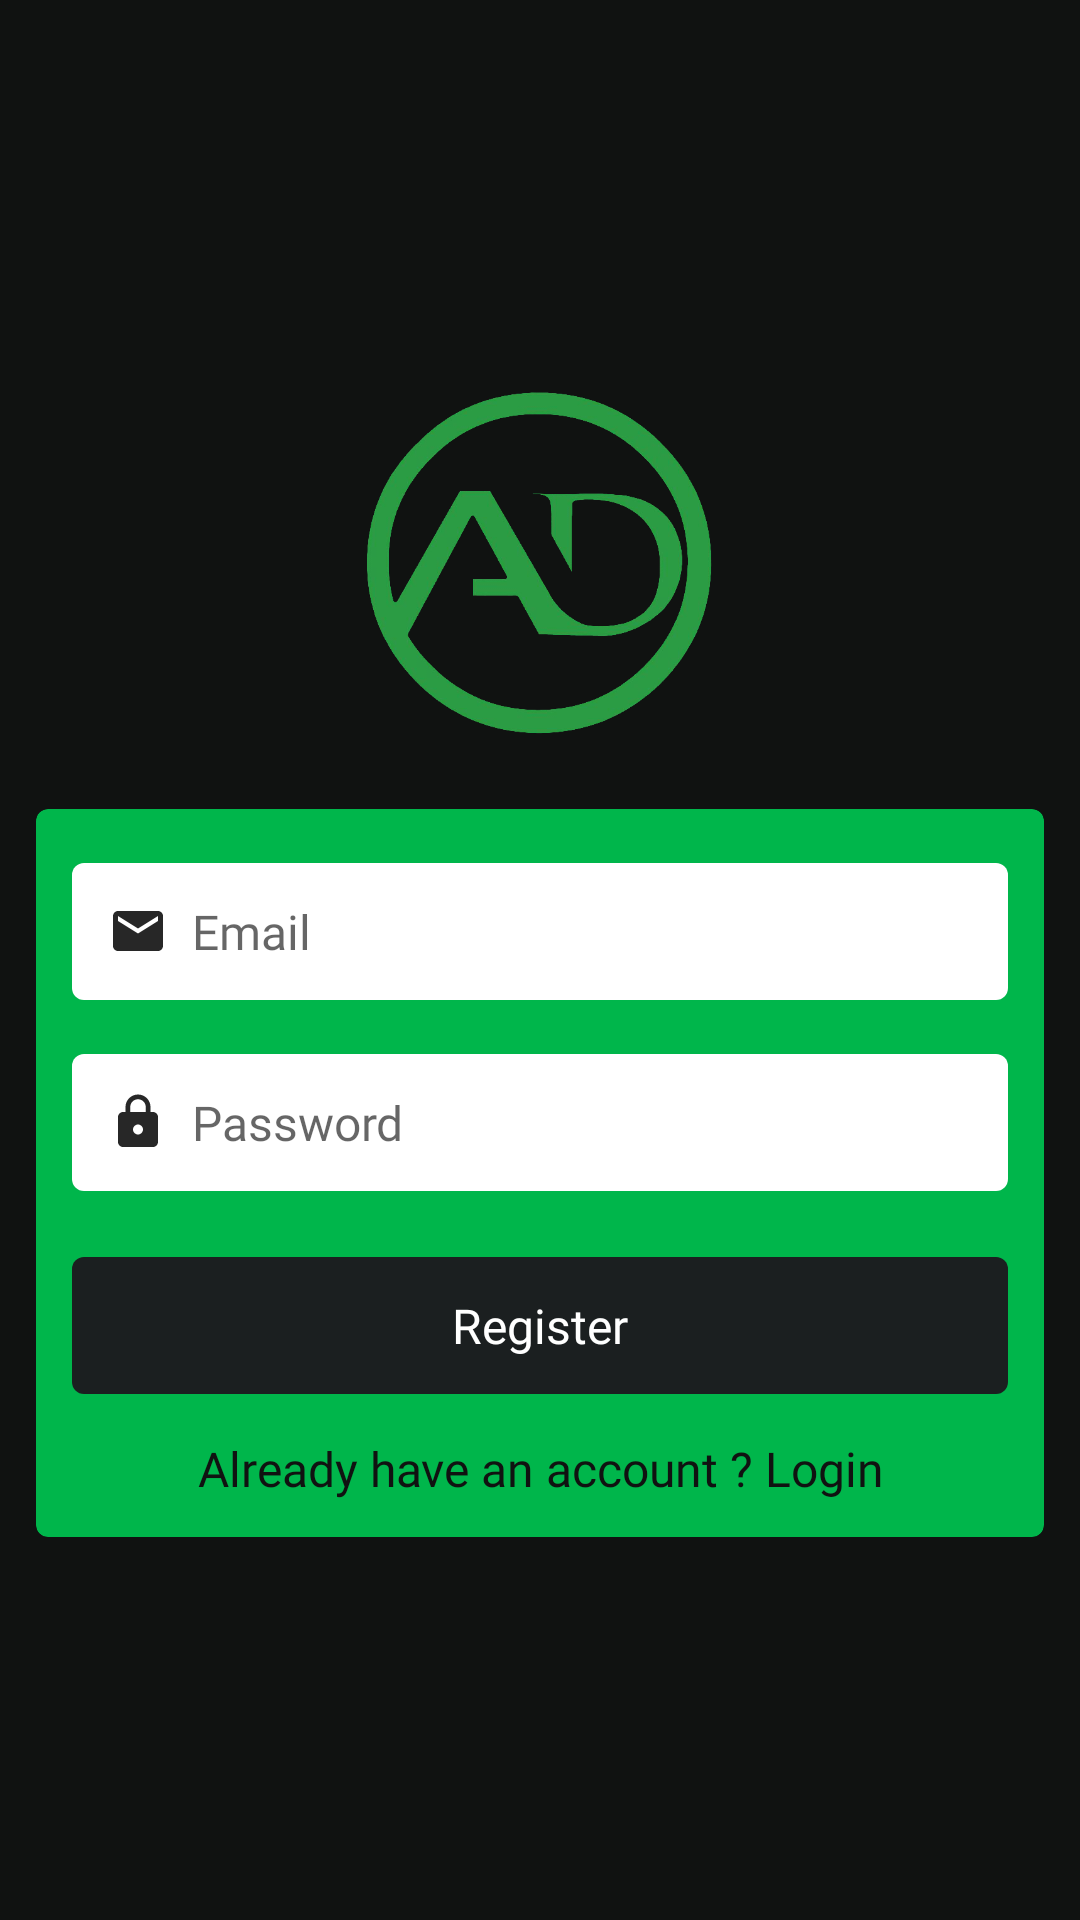

Here is an Android app screen rendered from its layout file. Give the layout XML and the strings, colors and styles it references.
<!-- AndroidManifest.xml: application theme AppTheme -->
<!-- res/layout/activity_register.xml -->
<?xml version="1.0" encoding="utf-8"?>
<RelativeLayout xmlns:android="http://schemas.android.com/apk/res/android"
    xmlns:app="http://schemas.android.com/apk/res-auto"
    xmlns:tools="http://schemas.android.com/tools"
    android:layout_width="match_parent"
    android:layout_height="match_parent"
    android:background="@color/colorPrimaryBlack"
    android:gravity="center"
    tools:context=".RegisterActivity">

    <ImageView
        android:layout_width="120dp"
        android:layout_height="120dp"
        android:layout_centerHorizontal="true"
        android:src="@drawable/ic_logo"
        android:id="@+id/imgLogo"
        />

    <androidx.cardview.widget.CardView
        android:id="@+id/parentCard"
        android:layout_width="match_parent"
        android:layout_height="wrap_content"
        android:layout_below="@+id/imgLogo"
        android:layout_marginTop="22dp"
        android:layout_marginLeft="12dp"
        android:layout_marginRight="12dp"
        app:cardBackgroundColor="@color/colorPrimaryBlue"
        app:cardCornerRadius="@dimen/button_radius">

        <RelativeLayout
            android:layout_width="match_parent"
            android:layout_height="wrap_content"
            android:layout_margin="12dp">

            <EditText
                android:id="@+id/edtEmail"
                android:layout_width="match_parent"
                android:layout_height="wrap_content"
                android:layout_marginTop="6dp"
                android:background="@drawable/bg_button_primary_white"
                android:fontFamily="@font/sf_medium"
                android:hint="Email"
                android:drawableStart="@drawable/ic_email_black_24dp"
                android:drawablePadding="8dp"
                android:inputType="text"
                android:padding="12dp"
                android:textColor="@color/colorPrimaryBlack"
                android:textSize="16dp" />

            <EditText
                android:id="@+id/edtPassword"
                android:layout_width="match_parent"
                android:layout_height="wrap_content"
                android:layout_below="@+id/edtEmail"
                android:layout_marginTop="18dp"
                android:drawableStart="@drawable/ic_lock_black_24dp"
                android:drawablePadding="8dp"
                android:background="@drawable/bg_button_primary_white"
                android:fontFamily="@font/sf_medium"
                android:hint="Password"
                android:inputType="textPassword"
                android:padding="12dp"
                android:textColor="@color/colorPrimaryBlack"
                android:textSize="16dp" />

            <RelativeLayout
                android:id="@+id/btnRegister"
                android:layout_width="match_parent"
                android:layout_height="wrap_content"
                android:layout_below="@+id/edtPassword"
                android:layout_marginTop="22dp"
                android:background="@drawable/bg_button_secondary_black">

                <TextView
                    android:id="@+id/txtRegister"
                    android:layout_width="wrap_content"
                    android:layout_height="wrap_content"
                    android:layout_centerHorizontal="true"
                    android:fontFamily="@font/sf_medium"
                    android:padding="12dp"
                    android:text="Register"
                    android:textColor="@color/colorPrimaryWhite"
                    android:textSize="16dp" />

                <ProgressBar
                    android:id="@+id/progressbar"
                    android:layout_width="25dp"
                    android:layout_height="25dp"
                    android:layout_centerVertical="true"
                    android:layout_toRightOf="@+id/txtRegister"
                    android:minWidth="25dp"
                    android:minHeight="25dp"
                    android:theme="@style/ProgressWhite"
                    android:visibility="invisible" />
            </RelativeLayout>

            <TextView
                android:id="@+id/txtLogin"
                android:layout_width="match_parent"
                android:layout_height="wrap_content"
                android:layout_below="@+id/btnRegister"
                android:layout_marginTop="14dp"
                android:fontFamily="@font/sf_medium"
                android:text="Already have an account ? Login"
                android:textAlignment="center"
                android:textColor="@color/colorPrimaryBlack"
                android:textSize="16dp" />


        </RelativeLayout>

    </androidx.cardview.widget.CardView>

</RelativeLayout>
<!-- resources referenced by this layout -->
<resources>
  <color name="colorPrimaryBlack">#101211</color>
  <color name="colorPrimaryBlue">#00B64B</color>
  <color name="colorPrimaryWhite">#ffffff</color>
  <dimen name="button_radius">4dp</dimen>
  <!-- drawable bg_button_primary_white (drawable) -->
  <?xml version="1.0" encoding="utf-8"?>
  <ripple
      android:color="@color/colorPrimaryWhite"
      tools:targetApi="lollipop"
      xmlns:android="http://schemas.android.com/apk/res/android"
      xmlns:tools="http://schemas.android.com/tools">
      <item android:id="@android:id/mask">
          <shape android:shape="rectangle">
              <solid android:color="#fff" />
              <corners android:radius= "@dimen/button_radius"></corners>
          </shape>
      </item>
      <item>
          <shape>
              <corners android:radius="@dimen/button_radius"/>
              <solid android:color="@color/colorPrimaryWhite"/>
          </shape>
      </item>
  </ripple>
  <!-- drawable bg_button_secondary_black (drawable) -->
  <?xml version="1.0" encoding="utf-8"?>
  <ripple
      android:color="@color/colorPrimaryGrey"
      tools:targetApi="lollipop"
      xmlns:android="http://schemas.android.com/apk/res/android"
      xmlns:tools="http://schemas.android.com/tools">
      <item android:id="@android:id/mask">
          <shape android:shape="rectangle">
              <solid android:color="#fff" />
              <corners android:radius= "@dimen/button_radius"></corners>
          </shape>
      </item>
      <item>
          <shape>
              <corners android:radius="@dimen/button_radius"/>
              <solid android:color="@color/colorSecondaryBlack"/>
          </shape>
      </item>
  </ripple>
  <!-- drawable ic_email_black_24dp (drawable) -->
  <vector android:height="20dp" android:viewportHeight="24.0"
      android:viewportWidth="24.0" android:width="20dp" xmlns:android="http://schemas.android.com/apk/res/android">
      <path android:fillColor="#272727" android:pathData="M20,4L4,4c-1.1,0 -1.99,0.9 -1.99,2L2,18c0,1.1 0.9,2 2,2h16c1.1,0 2,-0.9 2,-2L22,6c0,-1.1 -0.9,-2 -2,-2zM20,8l-8,5 -8,-5L4,6l8,5 8,-5v2z"/>
  </vector>
  <!-- drawable ic_lock_black_24dp (drawable) -->
  <vector xmlns:android="http://schemas.android.com/apk/res/android"
          android:width="20dp"
          android:height="20dp"
          android:viewportWidth="24.0"
          android:viewportHeight="24.0">
      <path
          android:fillColor="#272727"
          android:pathData="M18,8h-1L17,6c0,-2.76 -2.24,-5 -5,-5S7,3.24 7,6v2L6,8c-1.1,0 -2,0.9 -2,2v10c0,1.1 0.9,2 2,2h12c1.1,0 2,-0.9 2,-2L20,10c0,-1.1 -0.9,-2 -2,-2zM12,17c-1.1,0 -2,-0.9 -2,-2s0.9,-2 2,-2 2,0.9 2,2 -0.9,2 -2,2zM15.1,8L8.9,8L8.9,6c0,-1.71 1.39,-3.1 3.1,-3.1 1.71,0 3.1,1.39 3.1,3.1v2z"/>
  </vector>
  <!-- drawable ic_logo: png bitmap (drawable, 68373 bytes) -->
  <style name="ProgressWhite">
          <item name="colorAccent">@color/colorPrimaryWhite</item>
      </style>
  <style name="AppTheme" parent="Theme.AppCompat.DayNight.NoActionBar">
          
          <item name="colorPrimary">@color/colorPrimary</item>
          <item name="colorPrimaryDark">@color/colorPrimaryDark</item>
          <item name="colorAccent">@color/colorAccent</item>
      </style>
  <color name="colorPrimaryGrey">#32393b</color>
  <color name="colorSecondaryBlack">#1b1f20</color>
  <color name="colorPrimary">#1b1f20</color>
  <color name="colorPrimaryDark">#101211</color>
  <color name="colorAccent">#00C853</color>
</resources>
